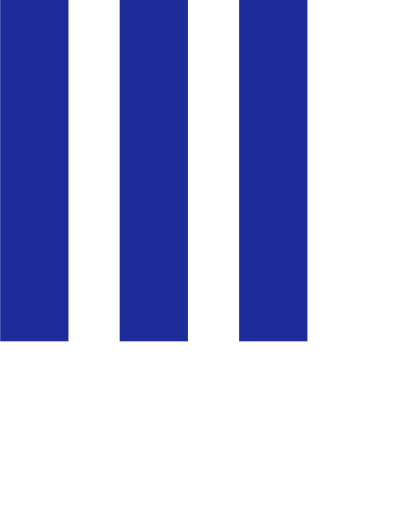
t = 0.00 s
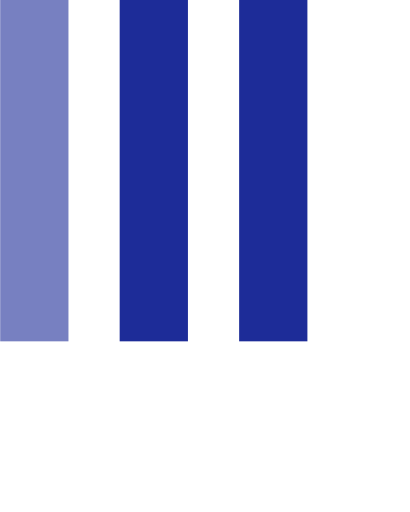
t = 0.15 s
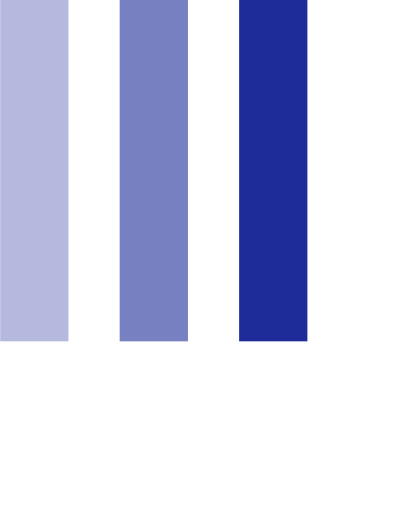
t = 0.35 s
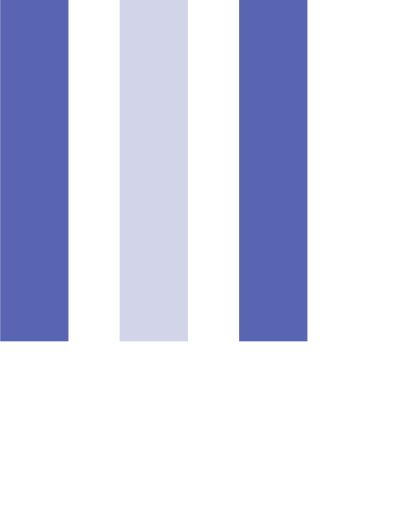
t = 0.50 s
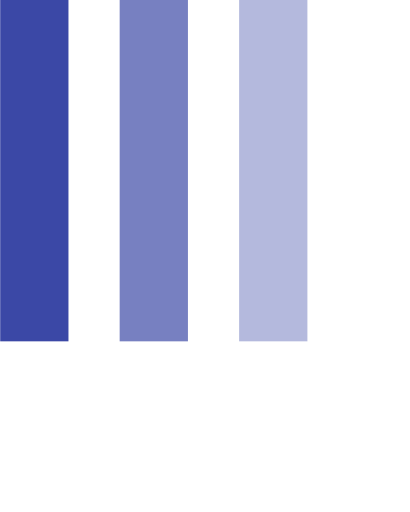
t = 0.65 s
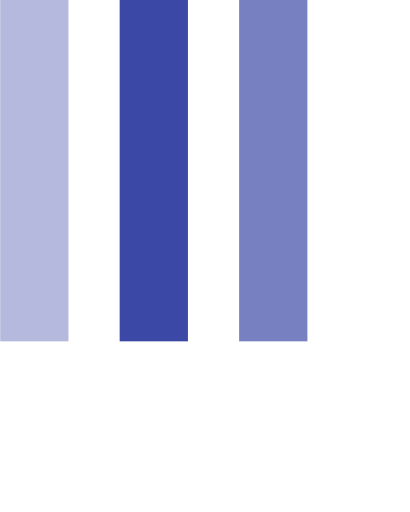
t = 0.85 s

The animated SVG that drew these frames (rendered in a browser with its animation timeline set to each time). Animation: 3 SMIL elements (animate=3); one cycle of 1.00 s, repeats indefinitely.

  <svg version="1.1" id="Layer_1" xmlns="http://www.w3.org/2000/svg" xmlns:xlink="http://www.w3.org/1999/xlink" x="0px" y="0px"
     width="24px" height="30px" viewBox="0 0 24 30" style="enable-background:new 0 0 50 50;" xml:space="preserve">
    <rect x="0" y="0" width="4" height="20" fill="#1D2C98">
      <animate attributeName="opacity" attributeType="XML"
        values="1; .2; 1" 
        begin="0s" dur="0.6s" repeatCount="indefinite" />
    </rect>
    <rect x="7" y="0" width="4" height="20" fill="#1D2C98">
      <animate attributeName="opacity" attributeType="XML"
        values="1; .2; 1" 
        begin="0.2s" dur="0.6s" repeatCount="indefinite" />
    </rect>
    <rect x="14" y="0" width="4" height="20" fill="#1D2C98">
      <animate attributeName="opacity" attributeType="XML"
        values="1; .2; 1" 
        begin="0.4s" dur="0.6s" repeatCount="indefinite" />
    </rect>
  </svg>